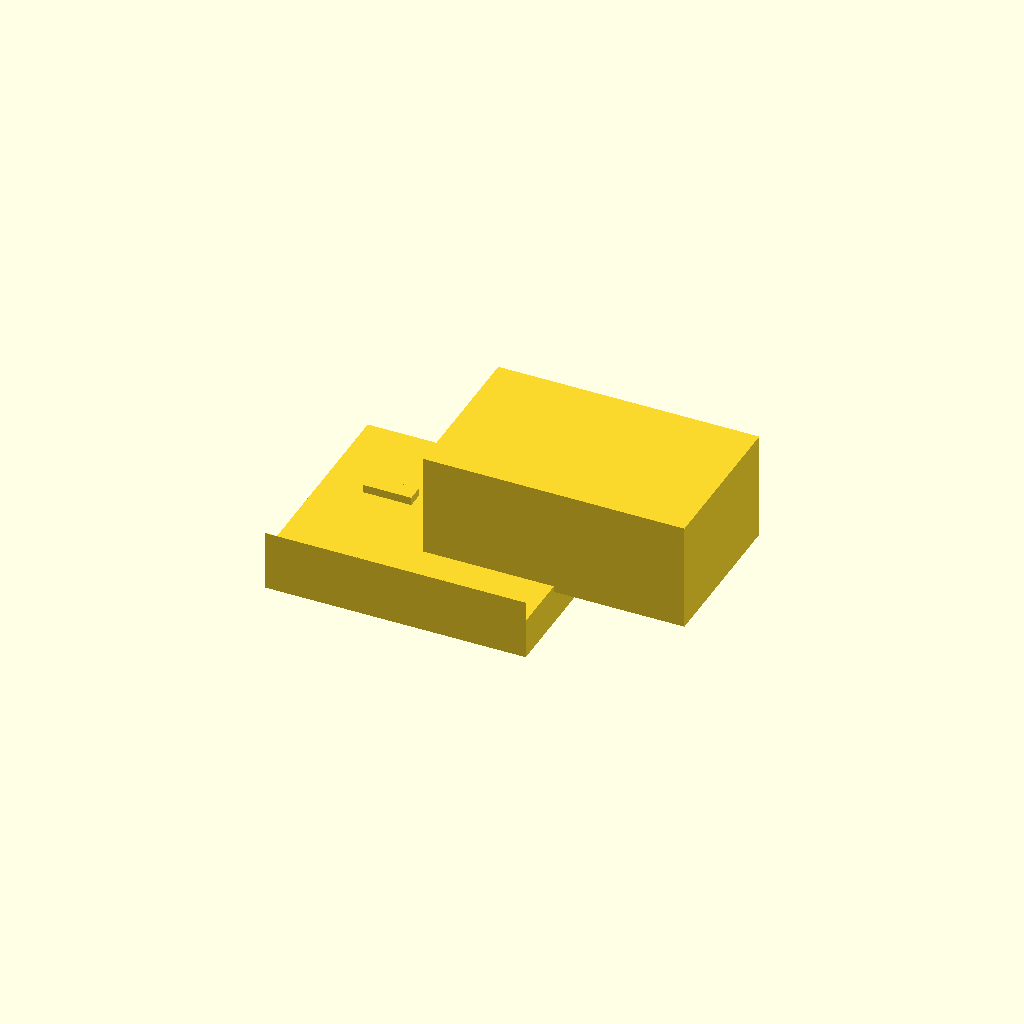
Cell 1: the model at its default parameters.
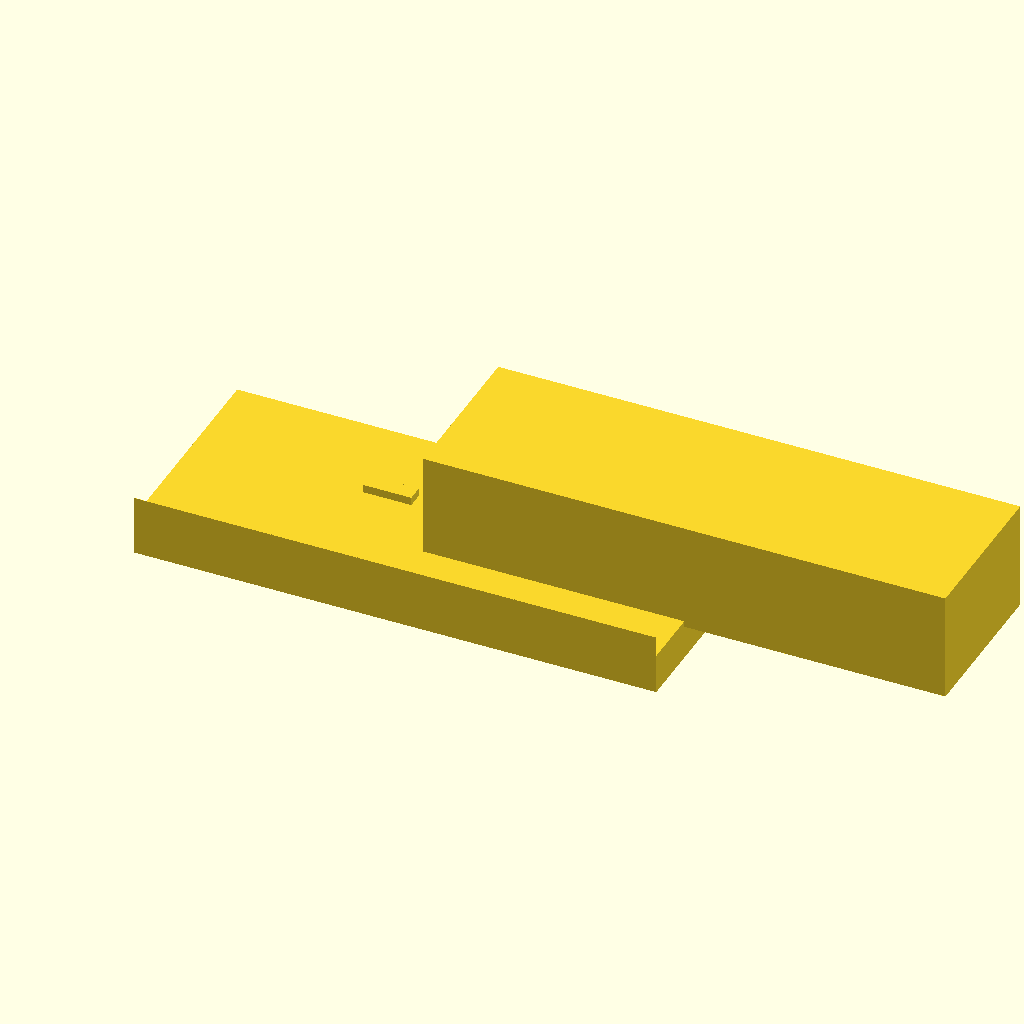
Cell 2 — MAIN_W set to 130, the other parameters unchanged.
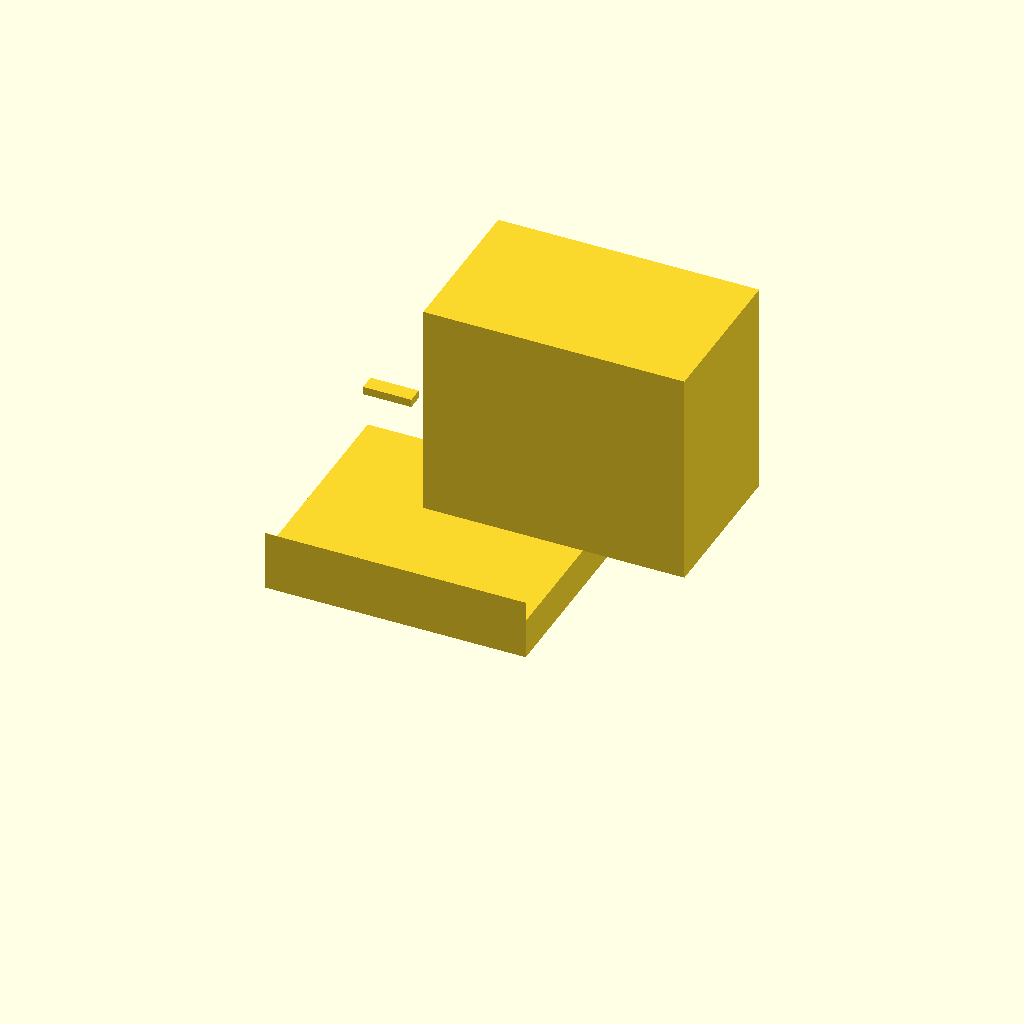
Cell 3 — MAIN_H set to 54, the other parameters unchanged.
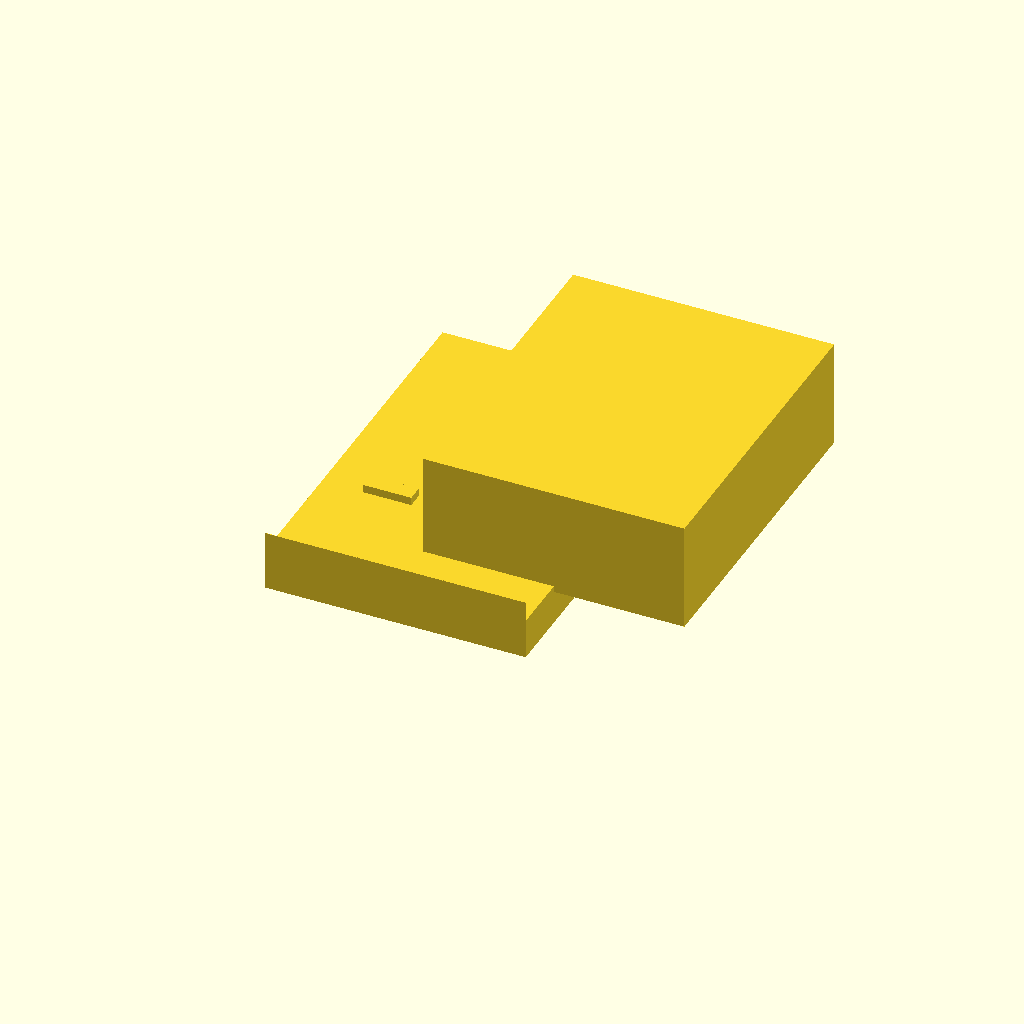
Cell 4 — MAIN_L set to 80, the other parameters unchanged.
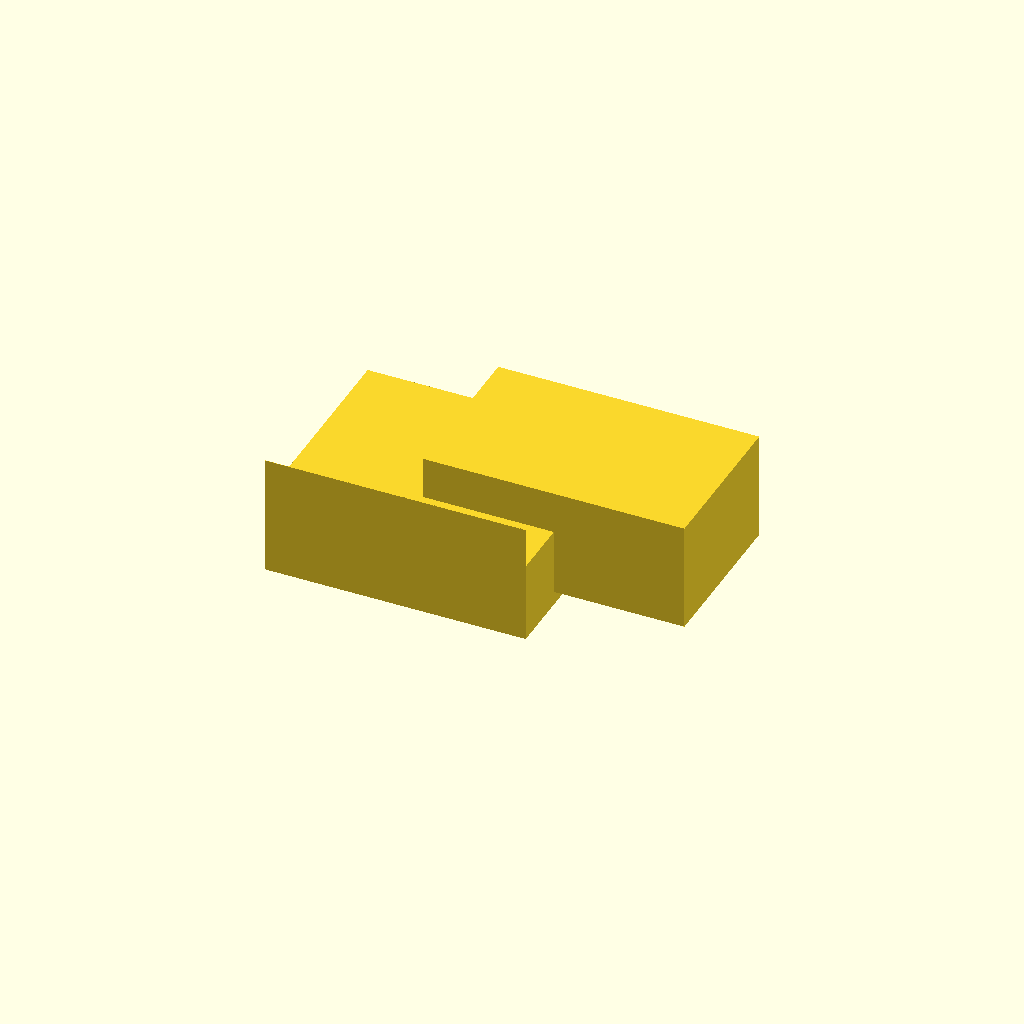
Cell 5: the same model with BAR_THICKNESS = 20.
One fixed orthographic camera (rotation 55°, 0°, 25°; colour scheme Cornfield) for every cell.
The OpenSCAD source (results/tier-4-gp2y0a21yk/pdf-page_gemma-4-e4b-d10594c9ad7f-2026-04-29T13-39-32-248Z/final.scad):
// Sharp GP2Y0A21YK0F Sensor Housing Model
// Units: millimeters (mm)

$fn = 64; // Increased detail for curved edges/cylinders

// --- Dimensions Definition (based on the drawing) ---
// Main Body Block dimensions (Approximate outer shell)
MAIN_W = 65;   // X-axis width
MAIN_H = 27;   // Z-axis height (Lens protrusion included)
MAIN_L = 40;   // Y-axis length

// Connecting Bar dimensions
BAR_THICKNESS = 10; // Z-thickness of the connecting bar
BAR_LENGTH = MAIN_L + 15; // Extending past main block end for mounting points

// Lens/Window Dimensions (Simplified representation)
LENS_DEPTH = 2.0; // Depth of the lens recess feature on top
RECEIVING_WINDOW_W = 12;
RECEIVING_WINDOW_H = 4;
TRANSMITTING_WINDOW_D = 8;
TRANSMITTING_WINDOW_W = 6;

// Mounting Hole Dimensions
HOLE_DIAMETER = 3.0;
HOLE_Z_POS = -5; // Positioned near the end of the connecting bar

module sensor_housing() {
    union() {
        // 1. Main Body Housing (The primary rectangular block)
        translate([0, 0, MAIN_H/2]) {
            cube([MAIN_W, MAIN_L, MAIN_H]);
        }

        // 2. Connecting Bar Extension (Bottom extension)
        // Note: This bar extends the overall length and provides mounting points.
        translate([-MAIN_W/2, -15, BAR_THICKNESS/2]) {
            cube([MAIN_W, BAR_LENGTH, BAR_THICKNESS]);
        }

        // 3. LENS WINDOWS (Features on the top face)
        // These are modeled as recessed areas or visible windows in the upper surface.

        // Receiving Lens Window (Left side, Rectangular)
        translate([-15, 0, MAIN_H - 0.1]) { // Z slightly below top surface for recess effect
            cube([RECEIVING_WINDOW_W, RECEIVING_WINDOW_H, LENS_DEPTH]);
        }

        // Transmitting Lens Window (Right side, Rectangular/Circular slot)
        translate([5, 0, MAIN_H - 0.1]) { // Z slightly below top surface for recess effect
            cube([TRANSMITTING_WINDOW_W, TRANSMITTING_WINDOW_D, LENS_DEPTH]);
        }

        // 4. MOUNTING HOLES (Subtracted from the Connecting Bar)
        difference() {
            // Start with a copy of the connecting bar volume to ensure accurate subtraction location
            translate([-MAIN_W/2, -15, BAR_THICKNESS]) {
                cube([MAIN_W, 0.1, BAR_THICKNESS]); // Thin slice where holes are placed
            }

            // Hole 1 (Left)
            translate([-(MAIN_W/2) + 4, -10, 0]) {
                cylinder(h=BAR_THICKNESS * 2, r=HOLE_DIAMETER/2);
            }

            // Hole 2 (Right)
            translate([(MAIN_W/2) - 4, -10, 0]) {
                cylinder(h=BAR_THICKNESS * 2, r=HOLE_DIAMETER/2);
            }
        }
    }
}

// Final render call
sensor_housing();
Customizer parameters (derived from the source; name, type, default, range or options):
MAIN_W: number, default 65
MAIN_H: number, default 27
MAIN_L: number, default 40
BAR_THICKNESS: number, default 10
LENS_DEPTH: number, default 2
RECEIVING_WINDOW_W: number, default 12
RECEIVING_WINDOW_H: number, default 4
TRANSMITTING_WINDOW_D: number, default 8
TRANSMITTING_WINDOW_W: number, default 6
HOLE_DIAMETER: number, default 3
HOLE_Z_POS: number, default -5
